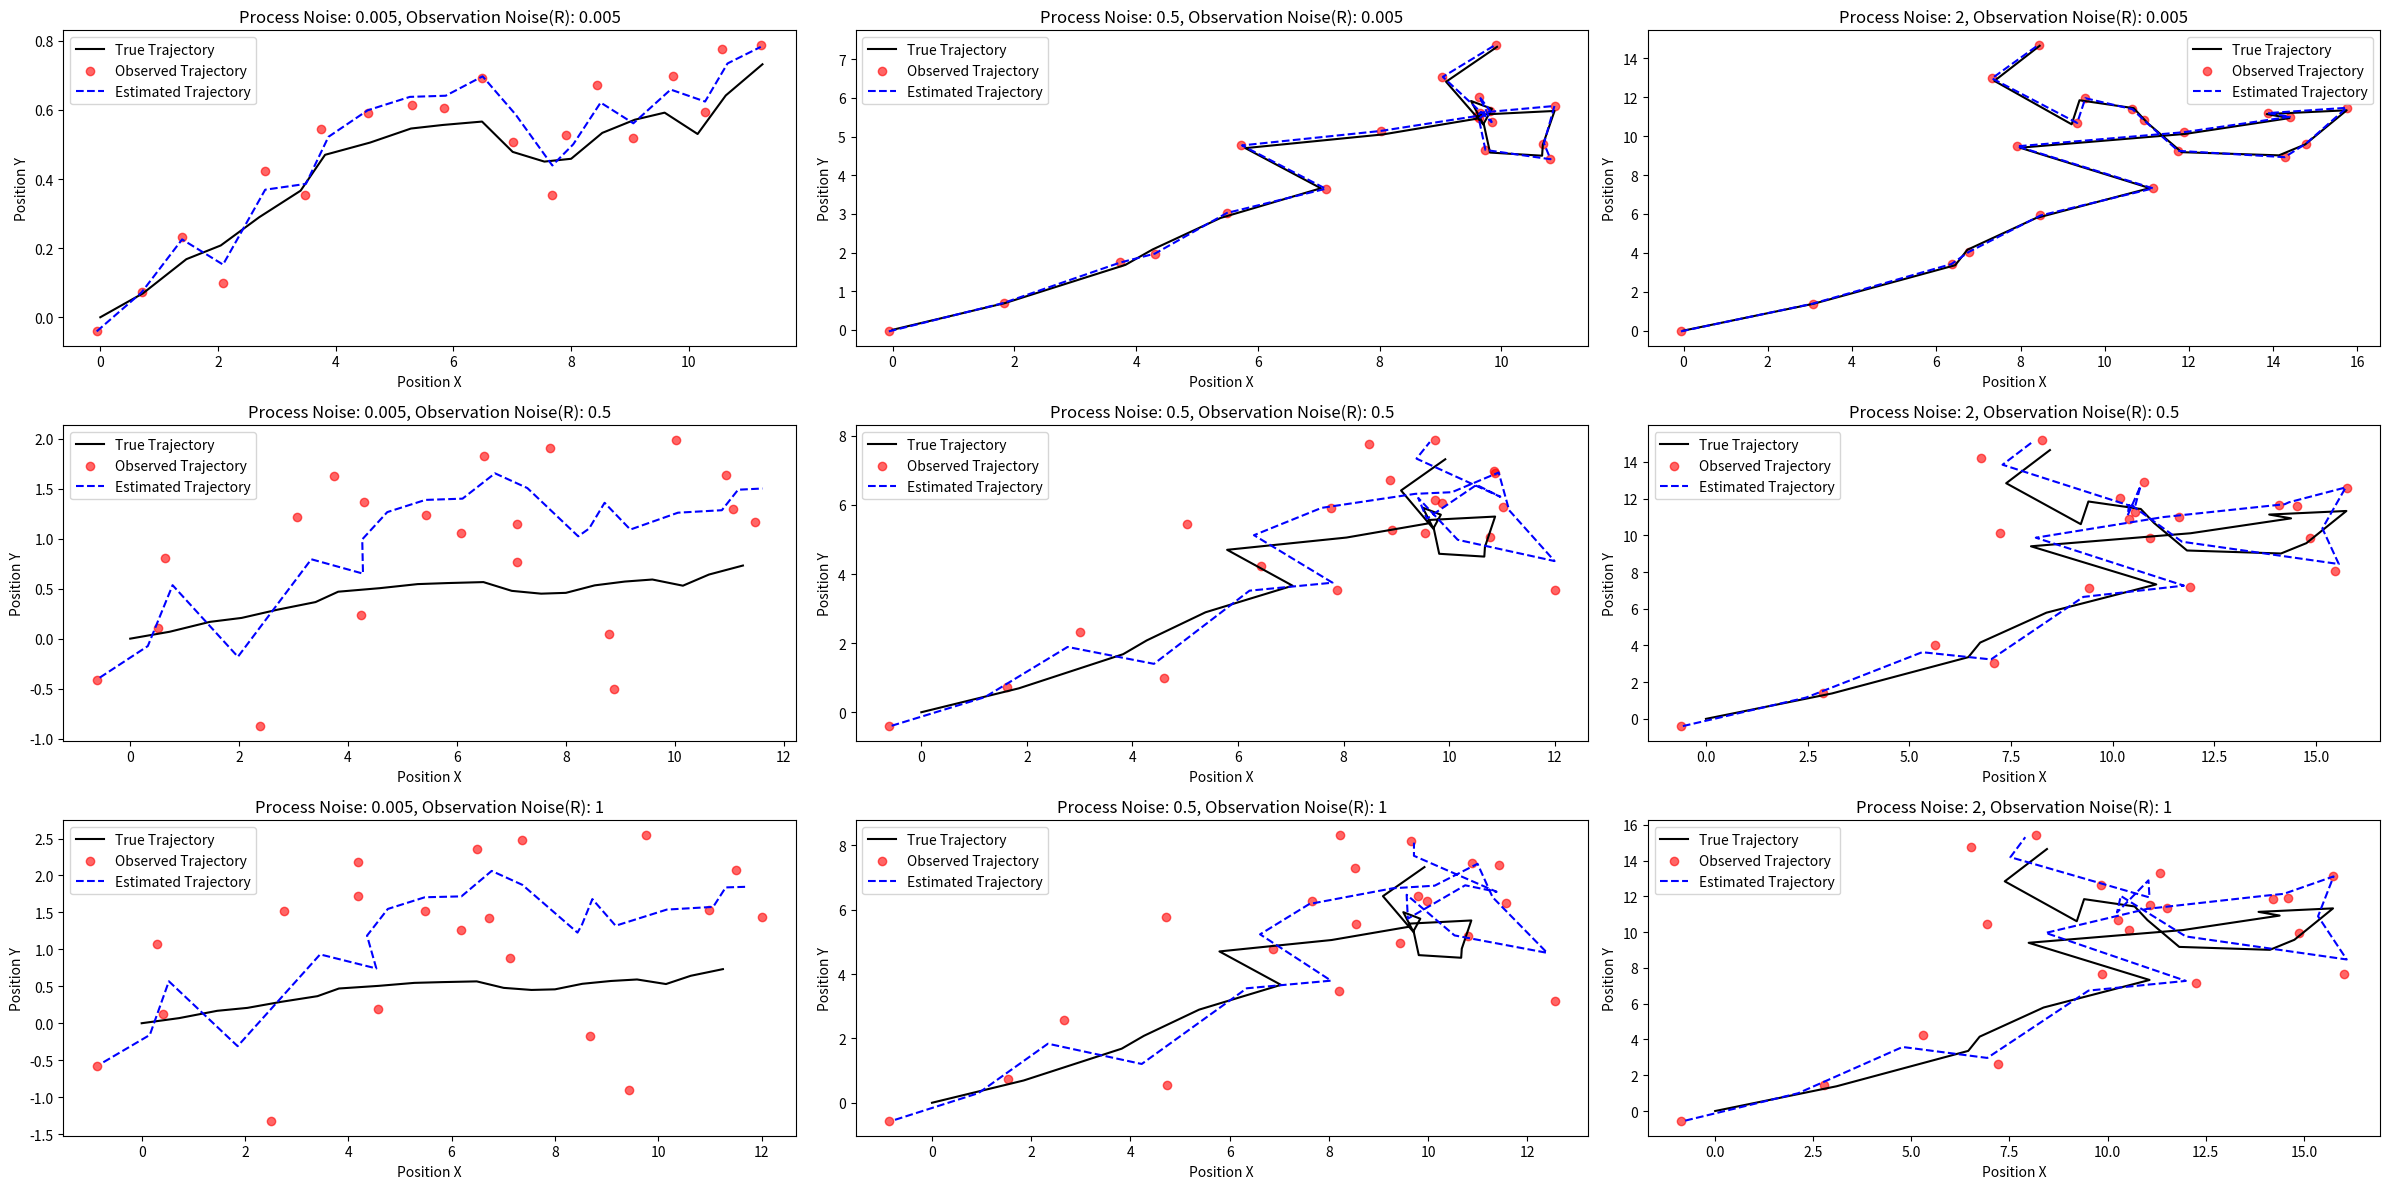

This chart was generated by the following Python code:
import numpy as np
import matplotlib.pyplot as plt

def simulationTrajectory(numSteps, F, x0, Q, seed=0):
    np.random.seed(seed)
    trajectory = np.zeros((4, numSteps))
    trajectory[:, 0] = x0
    for k in range(1, numSteps):
        noise = np.random.multivariate_normal([0, 0, 0, 0], Q)
        trajectory[:, k] = F @ trajectory[:, k-1] + noise
    return trajectory

def observations_funct(H, trajectory, R, numSteps):
    observations = np.zeros((2, numSteps))
    for k in range(numSteps):
        expected_trajectory = H @ trajectory[:, k]
        observation_noise = np.random.multivariate_normal([0, 0], R)
        observations[:, k] = expected_trajectory + observation_noise
    return observations

def kalman_filter(F, x_estimate, P_estimate, Q, R, H, observation):
    x_predict = F @ x_estimate
    P_predict = F @ P_estimate @ F.T + Q
    K = P_predict @ H.T @ np.linalg.inv(H @ P_predict @ H.T + R)
    z = observation
    x_estimate = x_predict + K @ (z - H @ x_predict)
    P_estimate = (np.eye(len(x_estimate)) - K @ H) @ P_predict
    return x_estimate, P_estimate

dt = 0.2
totalTime = 4
numSteps = int(totalTime/dt)
F = np.array([[1, dt, 0, 0],
              [0, 1, 0, 0],
              [0, 0, 1, dt],
              [0, 0, 0, 1]])
H = np.array([[1, 0, 0, 0],
              [0, 0, 1, 0]])
x0 = np.array([0, 3, 0, 0])
P0 = np.eye(4) * 10

q_values = [0.005, 0.5, 2]  
observation_noises = [0.005, 0.5, 1]  

plt.figure(figsize=(24, 12))
plot_number = 1

for obs_noise in observation_noises:
    for q in q_values:
        Q = np.eye(4) * q
        R = np.diag([obs_noise, obs_noise])
        true_trajectory = simulationTrajectory(numSteps, F, x0, Q)
        observed_trajectory = observations_funct(H, true_trajectory, R, numSteps)
        x_estimate = x0
        P_estimate = P0
        estimated_trajectory = np.zeros((4, numSteps))
        estimated_trajectory[:, 0] = x_estimate

        for k in range(numSteps):
            x_estimate, P_estimate = kalman_filter(F, x_estimate, P_estimate, Q, R, H, observed_trajectory[:, k])
            estimated_trajectory[:, k] = x_estimate

        plt.subplot(3, 3, plot_number)
        plt.plot(true_trajectory[0, :], true_trajectory[2, :], 'k-', label='True Trajectory')
        plt.scatter(observed_trajectory[0, :], observed_trajectory[1, :], color='red', label='Observed Trajectory', alpha=0.6)
        plt.plot(estimated_trajectory[0, :], estimated_trajectory[2, :], 'b--', label='Estimated Trajectory')
        plt.title(f'Process Noise: {q}, Observation Noise(R): {obs_noise}')
        plt.xlabel('Position X')
        plt.ylabel('Position Y')
        plt.legend()
        plot_number += 1  

plt.tight_layout()
plt.show()
